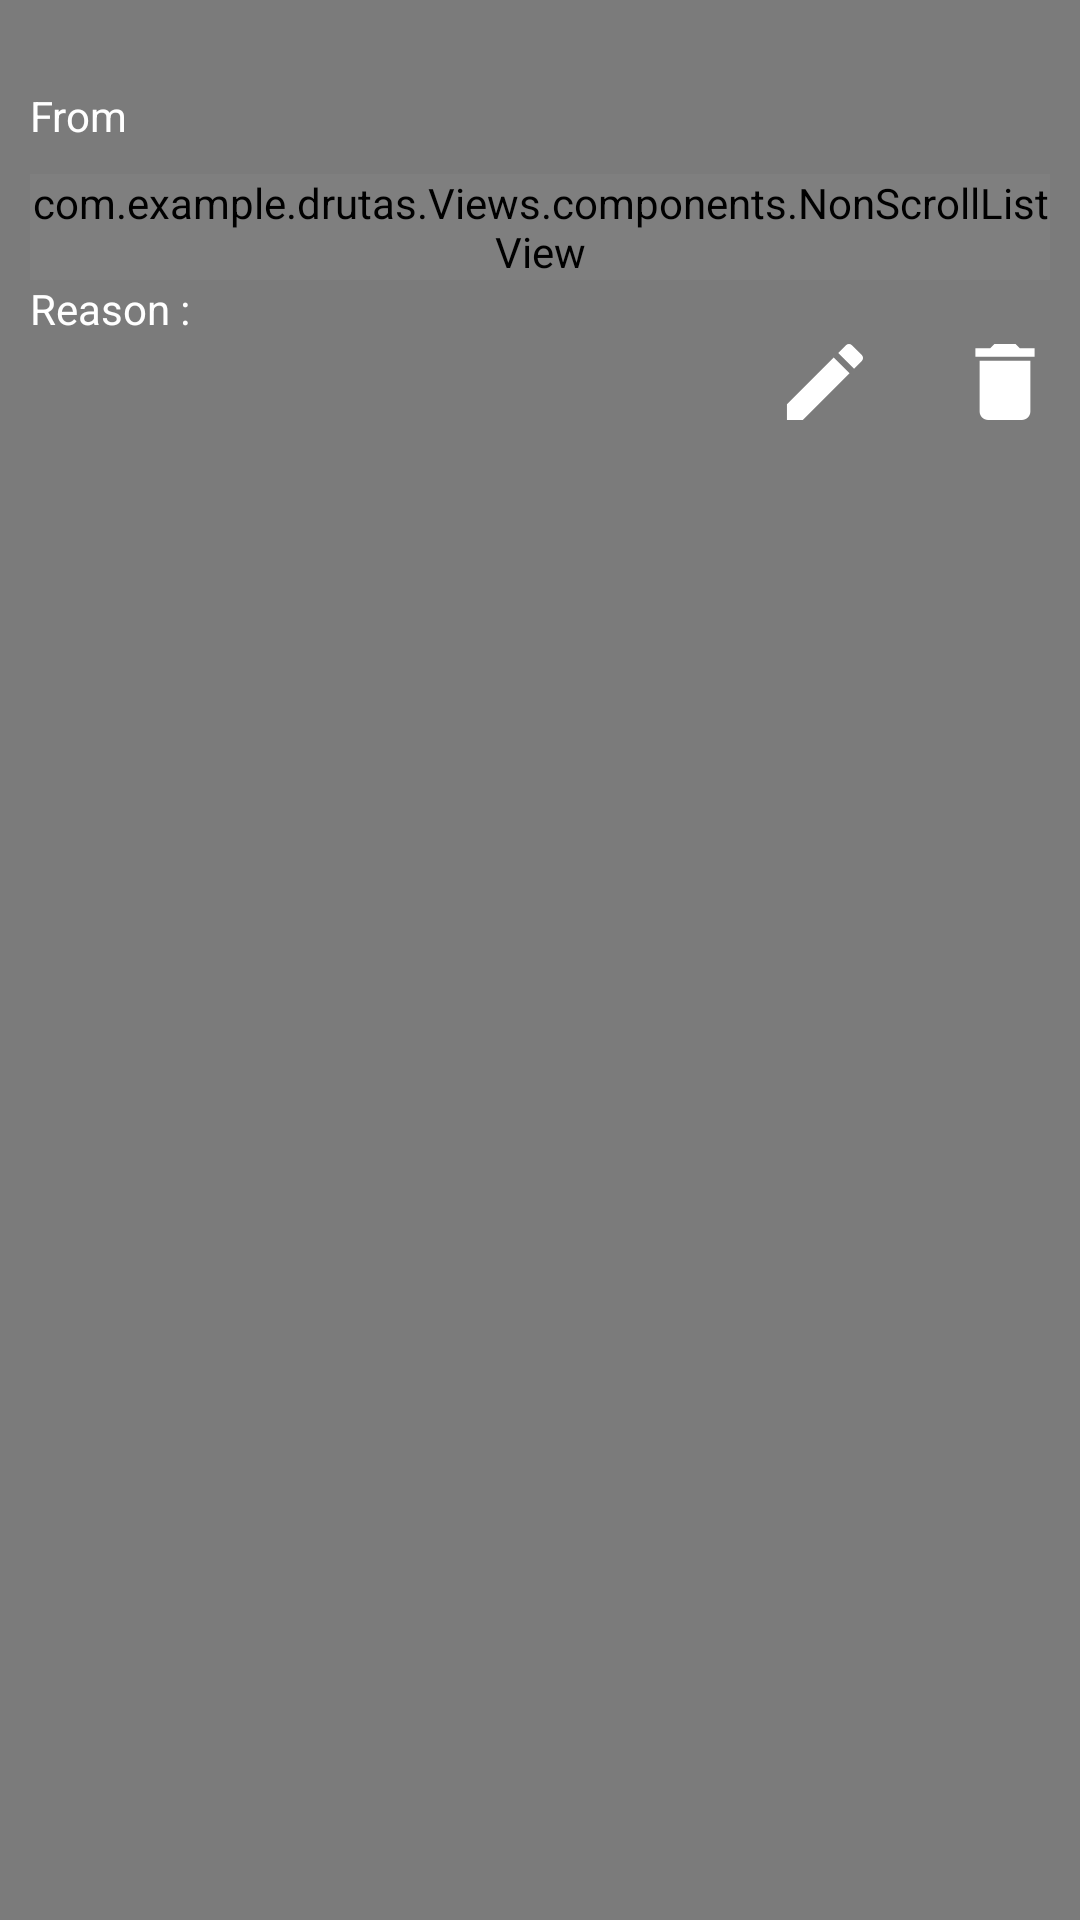

The Android layout XML behind this screen, and the referenced resources:
<!-- AndroidManifest.xml: application theme AppTheme -->
<!-- res/layout/adapter_saved_list.xml -->
<?xml version="1.0" encoding="utf-8"?>
<LinearLayout xmlns:android="http://schemas.android.com/apk/res/android"
    android:id="@+id/llAplliedLeave"
    android:layout_width="match_parent"
    android:layout_height="wrap_content"
    android:background="@drawable/viewsbackground"
    android:orientation="vertical"
    android:padding="10dp">

    <TextView
        android:id="@+id/tvLeaveHeader"
        android:layout_width="wrap_content"
        android:layout_height="wrap_content"
        android:textColor="@color/whiteColor" />

    <TextView
        android:id="@+id/tvNotifyDate"
        android:layout_width="wrap_content"
        android:layout_height="wrap_content"
        android:text="From"
        android:textColor="@color/whiteColor" />


    <com.example.drutas.Views.components.NonScrollListView
        android:id="@+id/lvNonScroll"
        android:layout_width="match_parent"
        android:layout_height="wrap_content"
        android:layout_marginTop="10dp"
        android:textColor="@color/whiteColor" />

    <TextView
        android:id="@+id/tvReason"
        android:layout_width="wrap_content"
        android:layout_height="wrap_content"
        android:text="Reason :"
        android:textColor="@color/whiteColor" />

    <LinearLayout
        android:layout_width="match_parent"
        android:layout_height="wrap_content"
        android:gravity="end"
        android:orientation="horizontal">

        <ImageView
            android:layout_width="wrap_content"
            android:layout_height="wrap_content"
            android:layout_marginRight="30dp"
            android:background="@drawable/edit"
            android:id="@+id/edit"
            android:padding="15dp">

        </ImageView>

        <ImageView
            android:layout_width="wrap_content"
            android:layout_height="wrap_content"
            android:background="@drawable/delete"
            android:id="@+id/delete"
            android:padding="15dp" />
    </LinearLayout>

</LinearLayout>
<!-- resources referenced by this layout -->
<resources>
  <color name="whiteColor">#FFFFFF</color>
  <!-- drawable delete (drawable-anydpi-v24) -->
  <vector xmlns:android="http://schemas.android.com/apk/res/android"
      android:width="24dp"
      android:height="24dp"
      android:viewportWidth="21.286957"
      android:viewportHeight="21.286957"
      android:tint="#FFFFFF">
    <group android:translateX="-1.3565217"
        android:translateY="-1.3565217">
        <path
            android:fillColor="#FF000000"
            android:pathData="M6,19c0,1.1 0.9,2 2,2h8c1.1,0 2,-0.9 2,-2V7H6v12zM19,4h-3.5l-1,-1h-5l-1,1H5v2h14V4z"/>
    </group>
  </vector>
  <!-- drawable edit (drawable-anydpi-v24) -->
  <vector xmlns:android="http://schemas.android.com/apk/res/android"
      android:width="24dp"
      android:height="24dp"
      android:viewportWidth="21.286957"
      android:viewportHeight="21.286957"
      android:tint="#FFFFFF">
    <group android:translateX="-1.3565217"
        android:translateY="-1.3565217">
        <path
            android:fillColor="#FF000000"
            android:pathData="M3,17.25V21h3.75L17.81,9.94l-3.75,-3.75L3,17.25zM20.71,7.04c0.39,-0.39 0.39,-1.02 0,-1.41l-2.34,-2.34c-0.39,-0.39 -1.02,-0.39 -1.41,0l-1.83,1.83 3.75,3.75 1.83,-1.83z"/>
    </group>
  </vector>
  <!-- drawable viewsbackground (drawable) -->
  <?xml version="1.0" encoding="utf-8"?>
  <shape xmlns:android="http://schemas.android.com/apk/res/android"
      android:shape="rectangle">
  
  
      <solid android:color="@color/dialog_subtitle">
  
      </solid>
  </shape>
  <style name="AppTheme" parent="Theme.AppCompat.Light.NoActionBar">
          
          <item name="colorPrimary">@color/colorPrimary</item>
          <item name="colorPrimaryDark">@color/colorPrimaryDark</item>
          <item name="colorAccent">@color/dull_black
          </item>
      </style>
  <color name="dialog_subtitle">#7b7b7b</color>
  <color name="colorPrimary">#008577</color>
  <color name="colorPrimaryDark">#00574B</color>
  <color name="dull_black">#1D1C16</color>
</resources>
